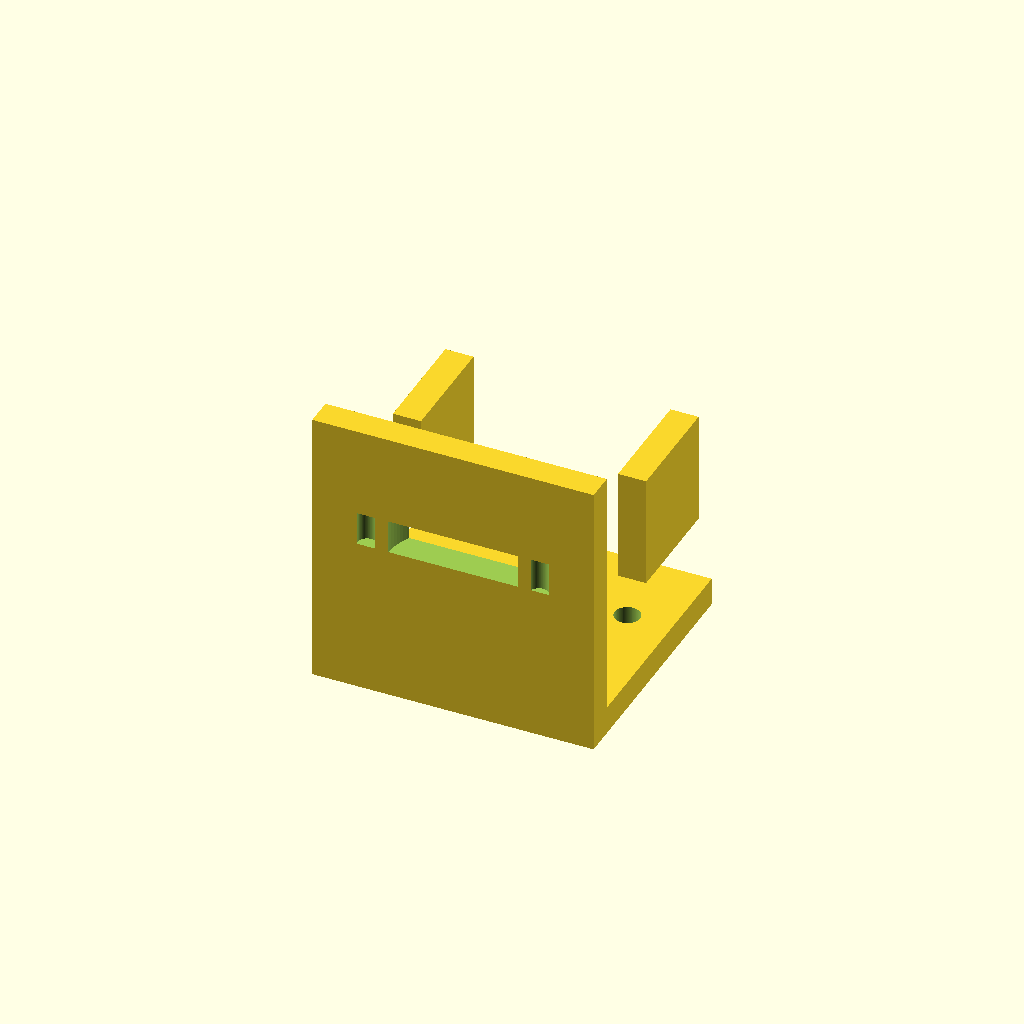
Cell 1: the model at its default parameters.
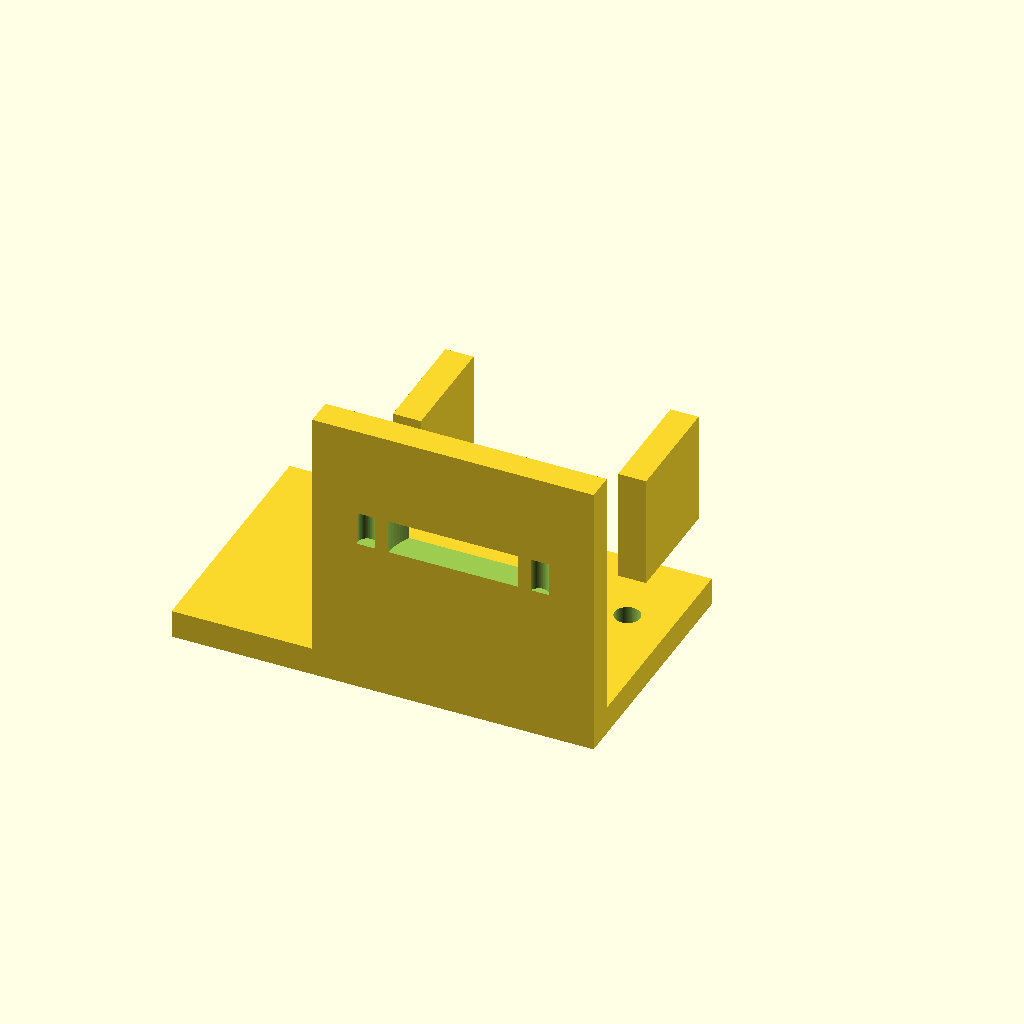
Cell 2 — base_x0 set to -50, the other parameters unchanged.
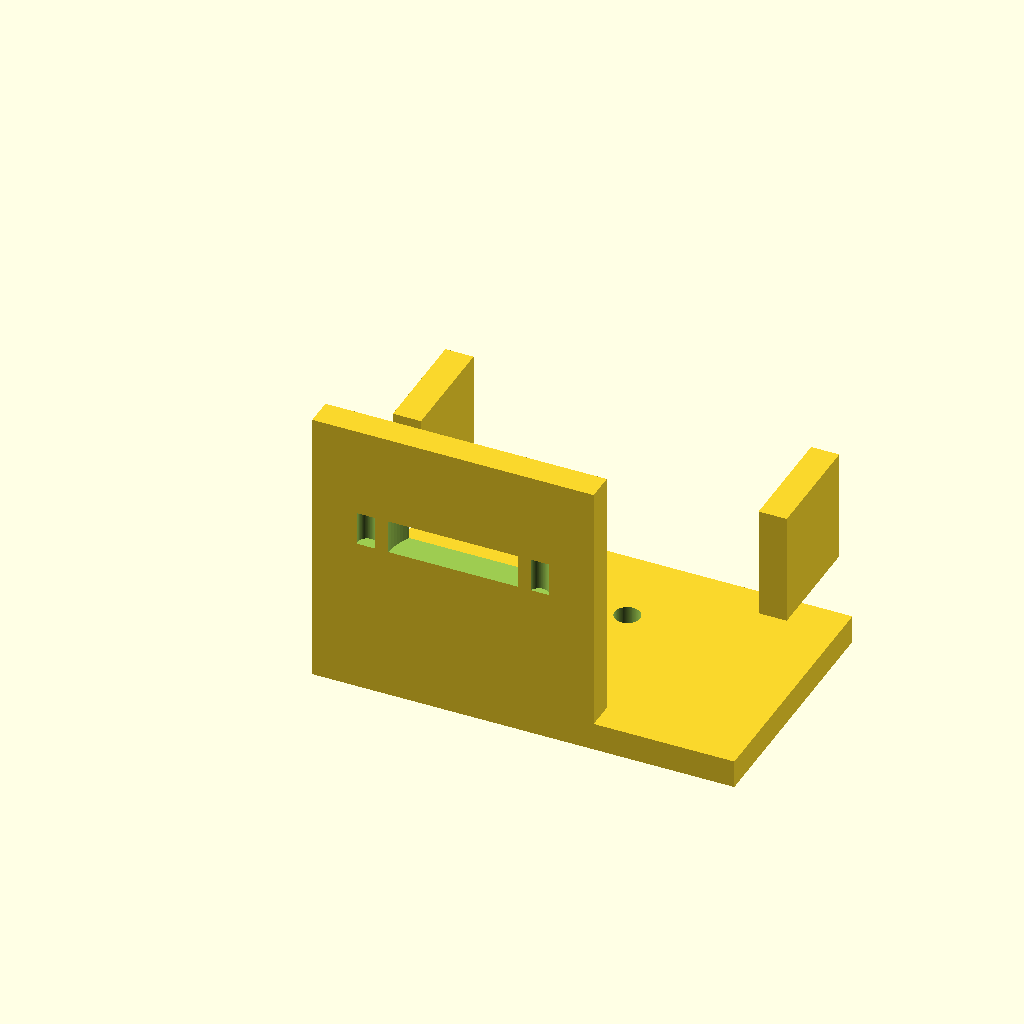
Cell 3 — base_x1 set to 50, the other parameters unchanged.
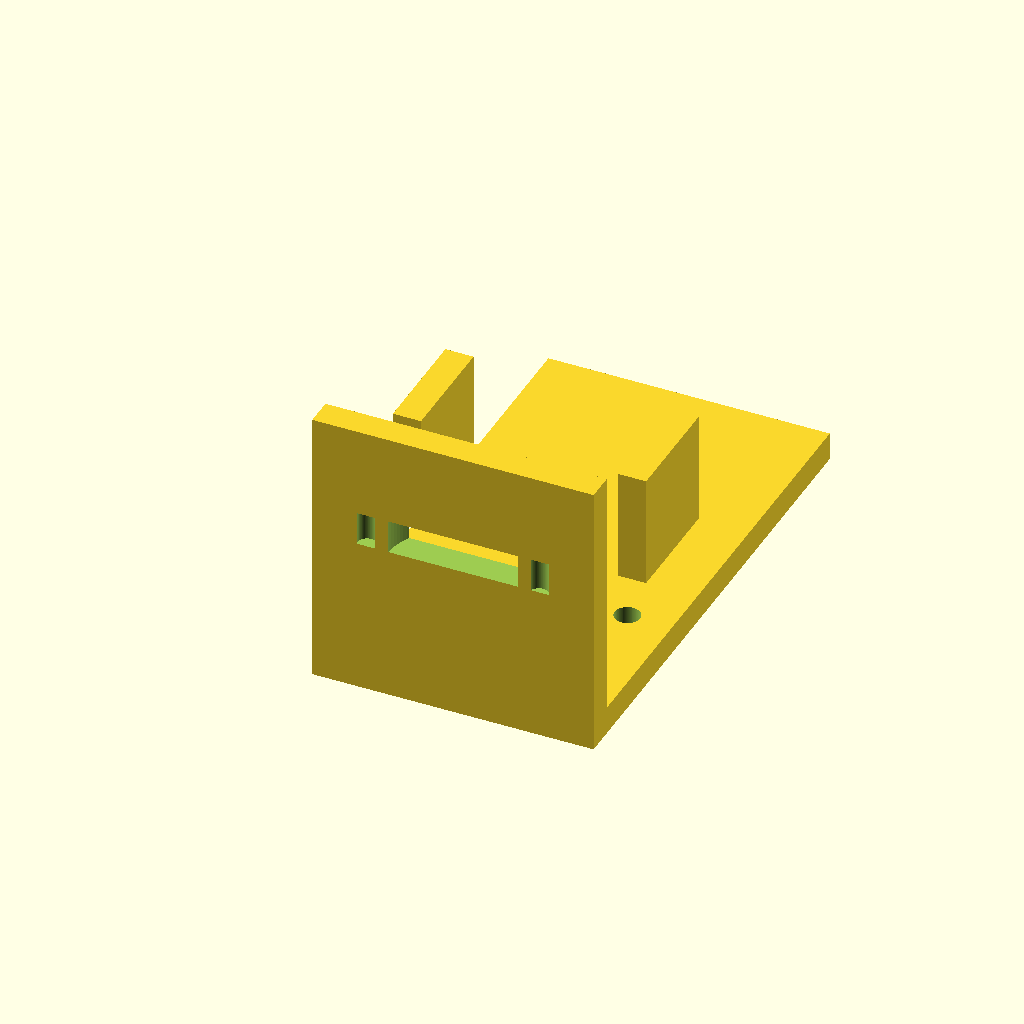
Cell 4: the same model with base_y1 = 90.
All cells are drawn from one camera (rotation 55°, 0°, 25°, orthographic, colour scheme Cornfield), so only the parameter changes between them.
The OpenSCAD source (bench/results/gpu-v10-g6/code/scadcoder-v10/nema17_motor_bracket_s3_a2.scad):
// L-shaped mounting bracket for NEMA 17 stepper motor (e.g. syringe pump)
// Print orientation: base plate on the bed, motor plate building upward.

// ---------------- Parameters ----------------
base_x0      = -25;   // base plate, x start (mm)
base_x1      = 25;    // base plate, x end (mm)
base_y0      = 0;     // base plate, y start (mm)
base_y1      = 45;    // base plate, y end (mm)
base_z0      = 0;     // base plate, z start (mm)
base_z1      = 5;     // base plate, z end (mm)
base_hole_r  = 2.25;  // M4 through-hole radius (mm)
base_hole_x  = 17;    // base through-hole x offset (mm)
base_hole_y  = 30;    // base through-hole y offset (mm)

motor_x0     = -25;   // motor plate, x start (mm)
motor_x1     = 25;    // motor plate, x end (mm)
motor_y0     = 0;     // motor plate, y start (mm)
motor_y1     = 5;     // motor plate, y end (mm)
motor_z0     = 0;     // motor plate, z start (mm)
motor_z1     = 50;    // motor plate, z end (mm)
motor_boss_r = 11.5;  // motor boss hole radius (mm)
motor_boss_z = 28;    // motor boss hole centre height (mm)
motor_screw_r = 1.7;  // M3 screw hole radius (mm)
motor_screw_p = 31;   // motor screw pattern size (mm)

gusset_t     = 5;     // gusset thickness (mm)
gusset_leg   = 20;    // gusset leg length (mm)

eps          = 0.5;   // cutter overshoot (mm)
$fn          = 96;    // curve resolution

// ---------------- Model ----------------
union() {
    // Base plate with two M4 through-holes
    difference() {
        translate([base_x0, base_y0, base_z0])
            cube([base_x1 - base_x0, base_y1 - base_y0, base_z1]);
        for (sx = [-1, 1])
            translate([sx * base_hole_x, base_hole_y, -eps])
                cylinder(r = base_hole_r, h = base_z1 + 2 * eps);
    }

    // Vertical motor plate with boss hole and four M3 screw holes
    difference() {
        translate([motor_x0, motor_y0, motor_z0])
            cube([motor_x1 - motor_x0, motor_y1 - motor_y0, motor_z1]);
        translate([0, -eps, motor_boss_z])
            cylinder(r = motor_boss_r, h = motor_y1 - motor_y0 + 2 * eps);
        for (a = [0, 90, 180, 270])
            rotate([0, 0, a])
                translate([motor_screw_p / 2, -eps, motor_boss_z])
                    cylinder(r = motor_screw_r, h = motor_y1 - motor_y0 + 2 * eps);
    }

    // Right-hand gusset, flush with the motor plate
    translate([motor_x0 + gusset_t, gusset_leg, gusset_leg])
        cube([gusset_t, gusset_leg, gusset_leg]);

    // Left-hand gusset, flush with the base plate
    translate([base_x1 - gusset_t, gusset_leg, gusset_leg])
        cube([gusset_t, gusset_leg, gusset_leg]);
}
Parameter table extracted from the source (name, type, default, range or options):
base_x0: number, default -25
base_x1: number, default 25
base_y0: number, default 0
base_y1: number, default 45
base_z0: number, default 0
base_z1: number, default 5
base_hole_r: number, default 2.25
base_hole_x: number, default 17
base_hole_y: number, default 30
motor_x0: number, default -25
motor_x1: number, default 25
motor_y0: number, default 0
motor_y1: number, default 5
motor_z0: number, default 0
motor_z1: number, default 50
motor_boss_r: number, default 11.5
motor_boss_z: number, default 28
motor_screw_r: number, default 1.7
motor_screw_p: number, default 31
gusset_t: number, default 5
gusset_leg: number, default 20
eps: number, default 0.5
